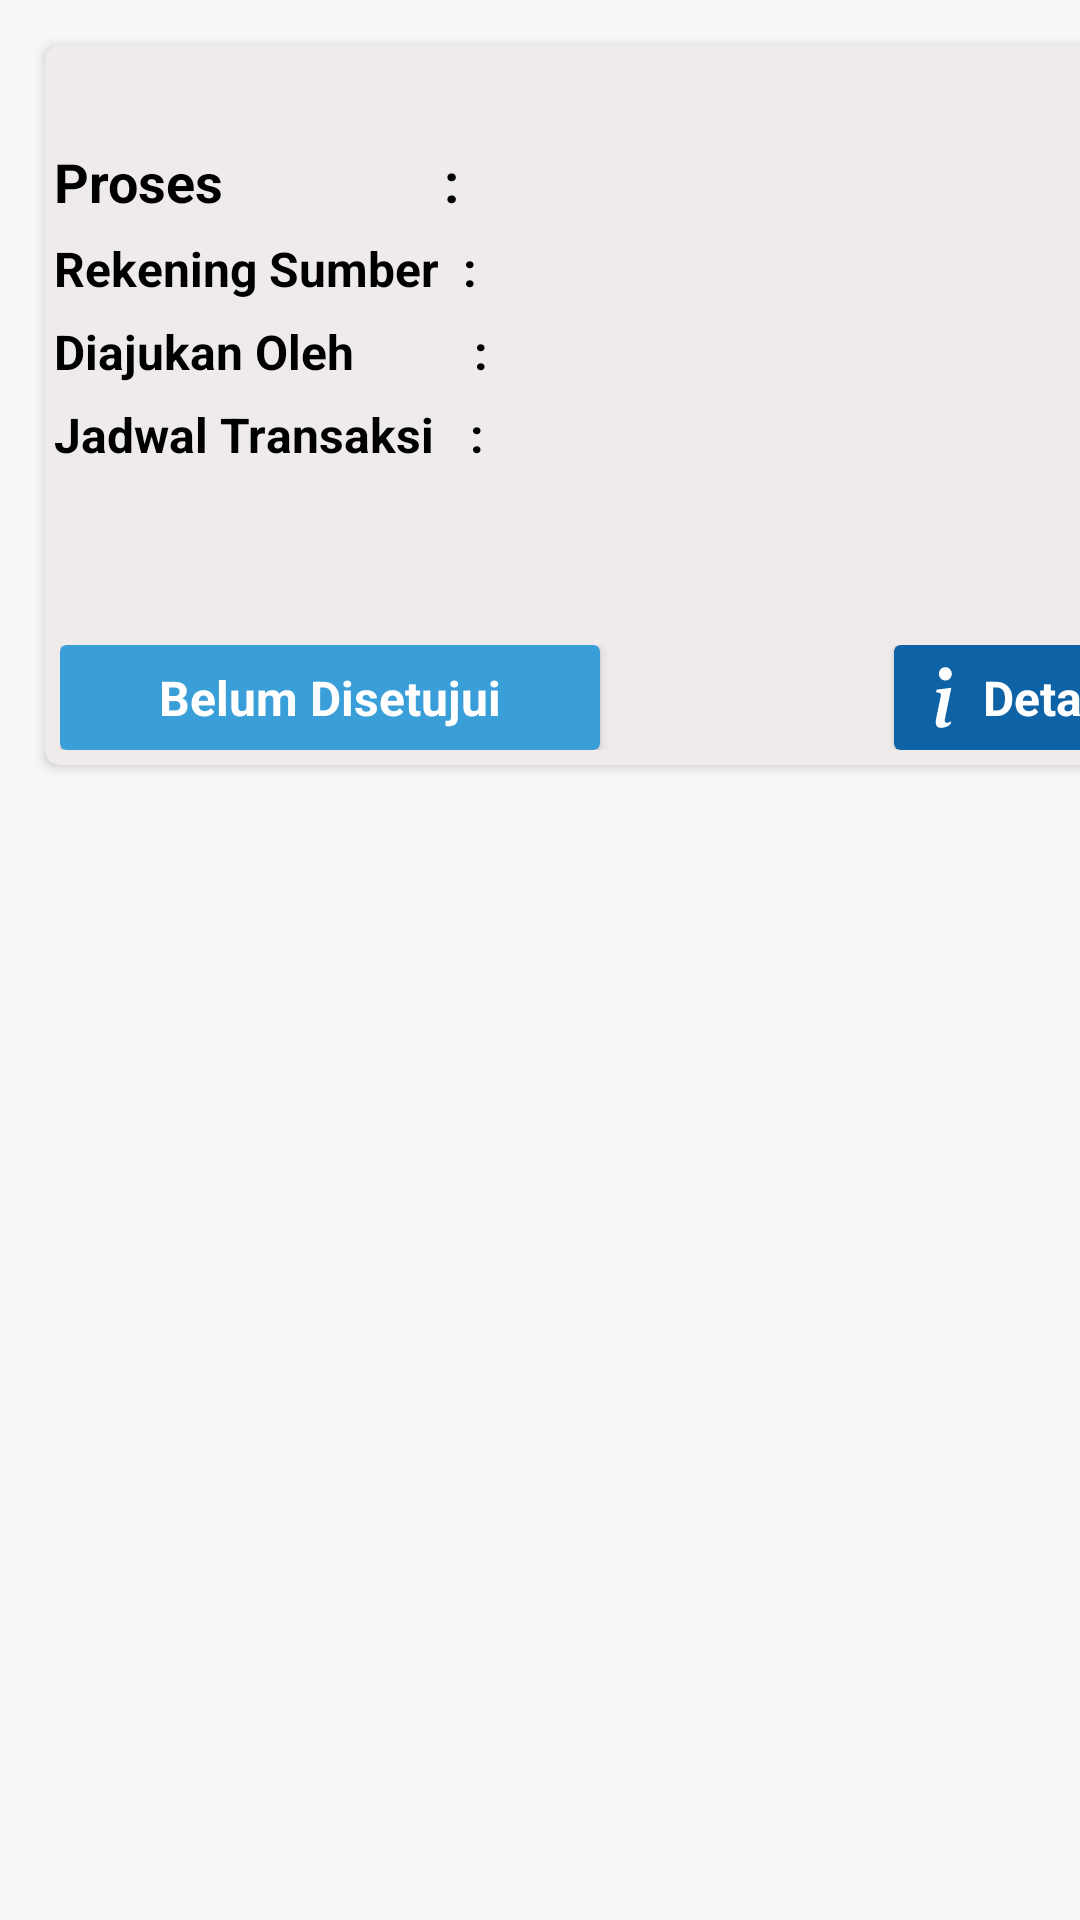

The Android layout XML behind this screen, and the referenced resources:
<!-- AndroidManifest.xml: application theme Theme.CMSMantap -->
<!-- res/layout/list_validasi_payrollpensiun.xml -->
<?xml version="1.0" encoding="utf-8"?>
<LinearLayout xmlns:android="http://schemas.android.com/apk/res/android"
    android:layout_width="match_parent"
    android:layout_height="wrap_content"
    xmlns:app="http://schemas.android.com/apk/res-auto"
    android:background="#F7F7F7">

    <androidx.cardview.widget.CardView
        android:id="@+id/cv_datapayrollpensiun"
        android:layout_width="375dp"
        android:layout_height="wrap_content"
        android:layout_margin="15dp"
        android:focusable="true"
        android:clickable="true"
        app:cardCornerRadius="5dp"
        app:cardBackgroundColor="#EFEBEB">

        <GridLayout
            android:layout_width="match_parent"
            android:layout_height="match_parent"
            android:orientation="vertical"
            android:columnCount="2"
            android:rowCount="5">

            <TextView
                android:id="@+id/tv_fileName"
                android:layout_width="wrap_content"
                android:layout_height="wrap_content"
                android:textSize="18sp"
                android:textColor="@color/black"
                android:textStyle="bold"
                android:layout_margin="3dp" />

            <TextView
                android:layout_width="wrap_content"
                android:layout_height="wrap_content"
                android:textSize="18sp"
                android:textColor="@color/black"
                android:textStyle="bold"
                android:layout_margin="3dp"
                android:text="Proses                 : "/>

            <TextView
                android:layout_width="wrap_content"
                android:layout_height="wrap_content"
                android:textSize="16sp"
                android:textColor="@color/black"
                android:textStyle="bold"
                android:layout_margin="3dp"
                android:text="Rekening Sumber  :"/>

            <TextView
                android:layout_width="wrap_content"
                android:layout_height="wrap_content"
                android:textSize="16sp"
                android:textColor="@color/black"
                android:textStyle="bold"
                android:layout_margin="3dp"
                android:text="Diajukan Oleh          :"/>

            <TextView
                android:layout_width="wrap_content"
                android:layout_height="wrap_content"
                android:textSize="16sp"
                android:textColor="@color/black"
                android:textStyle="bold"
                android:layout_margin="3dp"
                android:text="Jadwal Transaksi   :"/>

            <TextView
                android:layout_width="wrap_content"
                android:layout_height="wrap_content"
                android:textSize="16sp"
                android:textColor="@color/black"
                android:textStyle="bold"
                android:layout_margin="3dp"/>

            <TextView
                android:id="@+id/tv_proses"
                android:layout_width="230dp"
                android:layout_height="wrap_content"
                android:textSize="16sp"
                android:textColor="@color/black"
                android:textStyle="bold"
                android:layout_margin="3dp"/>

            <TextView
                android:id="@+id/tv_rekSumberPen"
                android:layout_width="230dp"
                android:layout_height="wrap_content"
                android:textSize="16sp"
                android:textColor="@color/black"
                android:textStyle="bold"
                android:layout_margin="3dp" />

            <TextView
                android:id="@+id/tv_diajukanOlehPen"
                android:layout_width="230dp"
                android:layout_height="wrap_content"
                android:textSize="16sp"
                android:textColor="@color/black"
                android:textStyle="bold"
                android:layout_margin="3dp" />

            <TextView
                android:id="@+id/tv_jadwalTransaksi"
                android:layout_width="230dp"
                android:layout_height="wrap_content"
                android:textSize="16sp"
                android:textColor="@color/black"
                android:textStyle="bold"
                android:layout_margin="3dp" />



        </GridLayout>

        <GridLayout
            android:layout_width="match_parent"
            android:layout_height="wrap_content"
            android:orientation="horizontal"
            android:columnCount="2"
            android:rowCount="1"
            android:layout_marginLeft="5dp"
            android:layout_marginRight="5dp"
            android:layout_marginBottom="5dp"
            android:layout_marginTop="200dp">

            <androidx.cardview.widget.CardView
                android:id="@+id/cv_listPayrollpensiun"
                android:layout_width="180dp"
                android:layout_height="35dp"
                app:cardBackgroundColor="#3A9FD8">

                <TextView
                    android:id="@+id/tv_infoStatus"
                    android:layout_width="match_parent"
                    android:layout_height="wrap_content"
                    android:text="Belum Disetujui"
                    android:textColor="@color/white"
                    android:textStyle="bold"
                    android:textSize="16sp"
                    android:layout_gravity="center"
                    android:textAlignment="center"/>


            </androidx.cardview.widget.CardView>

            <androidx.cardview.widget.CardView
                android:id="@+id/btnDetailPen"
                android:layout_width="87dp"
                android:layout_height="35dp"
                android:layout_gravity="end"
                app:cardBackgroundColor="#0D63A5">

                <TextView
                    android:id="@+id/tv_infoStatus2"
                    android:layout_width="60dp"
                    android:layout_height="wrap_content"
                    android:layout_gravity="center"
                    android:drawableLeft="@drawable/ic_vector"
                    android:text="  Detail"
                    android:textAlignment="center"
                    android:textColor="@color/white"
                    android:textSize="16sp"
                    android:textStyle="bold" />


            </androidx.cardview.widget.CardView>
        </GridLayout>

    </androidx.cardview.widget.CardView>

</LinearLayout>
<!-- resources referenced by this layout -->
<resources>
  <color name="black">#FF000000</color>
  <color name="white">#FFFFFFFF</color>
  <!-- drawable ic_vector (drawable) -->
  <vector xmlns:android="http://schemas.android.com/apk/res/android"
      android:width="6dp"
      android:height="21dp"
      android:viewportWidth="6"
      android:viewportHeight="21">
    <path
        android:pathData="M5.775,7.252L0.861,7.891L0.686,8.738L1.653,8.92C2.282,9.077 2.407,9.312 2.27,9.965L0.686,17.689C0.272,19.685 0.913,20.625 2.42,20.625C3.59,20.625 4.945,20.065 5.561,19.294L5.749,18.367C5.322,18.759 4.693,18.916 4.279,18.916C3.689,18.916 3.476,18.485 3.626,17.728L5.775,7.252ZM5.923,2.602C5.923,3.193 5.697,3.76 5.295,4.178C4.893,4.595 4.347,4.83 3.778,4.83C3.209,4.83 2.664,4.595 2.262,4.178C1.859,3.76 1.633,3.193 1.633,2.602C1.633,2.012 1.859,1.445 2.262,1.027C2.664,0.61 3.209,0.375 3.778,0.375C4.347,0.375 4.893,0.61 5.295,1.027C5.697,1.445 5.923,2.012 5.923,2.602Z"
        android:fillColor="#ffffff"/>
  </vector>
  <style name="Theme.CMSMantap" parent="Theme.MaterialComponents.DayNight.NoActionBar">
          
          <item name="colorPrimary">@color/purple_500</item>
          <item name="colorPrimaryVariant">@color/purple_700</item>
          <item name="colorOnPrimary">@color/white</item>
          
          <item name="colorSecondary">@color/teal_200</item>
          <item name="colorSecondaryVariant">@color/teal_700</item>
          <item name="colorOnSecondary">@color/black</item>
          <item name="fontFamily">@font/ubuntureg</item>
          
          <item name="android:statusBarColor" tools:targetApi="l">?attr/colorPrimaryVariant</item>
          
      </style>
  <color name="purple_500">#FF6200EE</color>
  <color name="purple_700">#FF3700B3</color>
  <color name="teal_200">#FF03DAC5</color>
  <color name="teal_700">#FF018786</color>
</resources>
